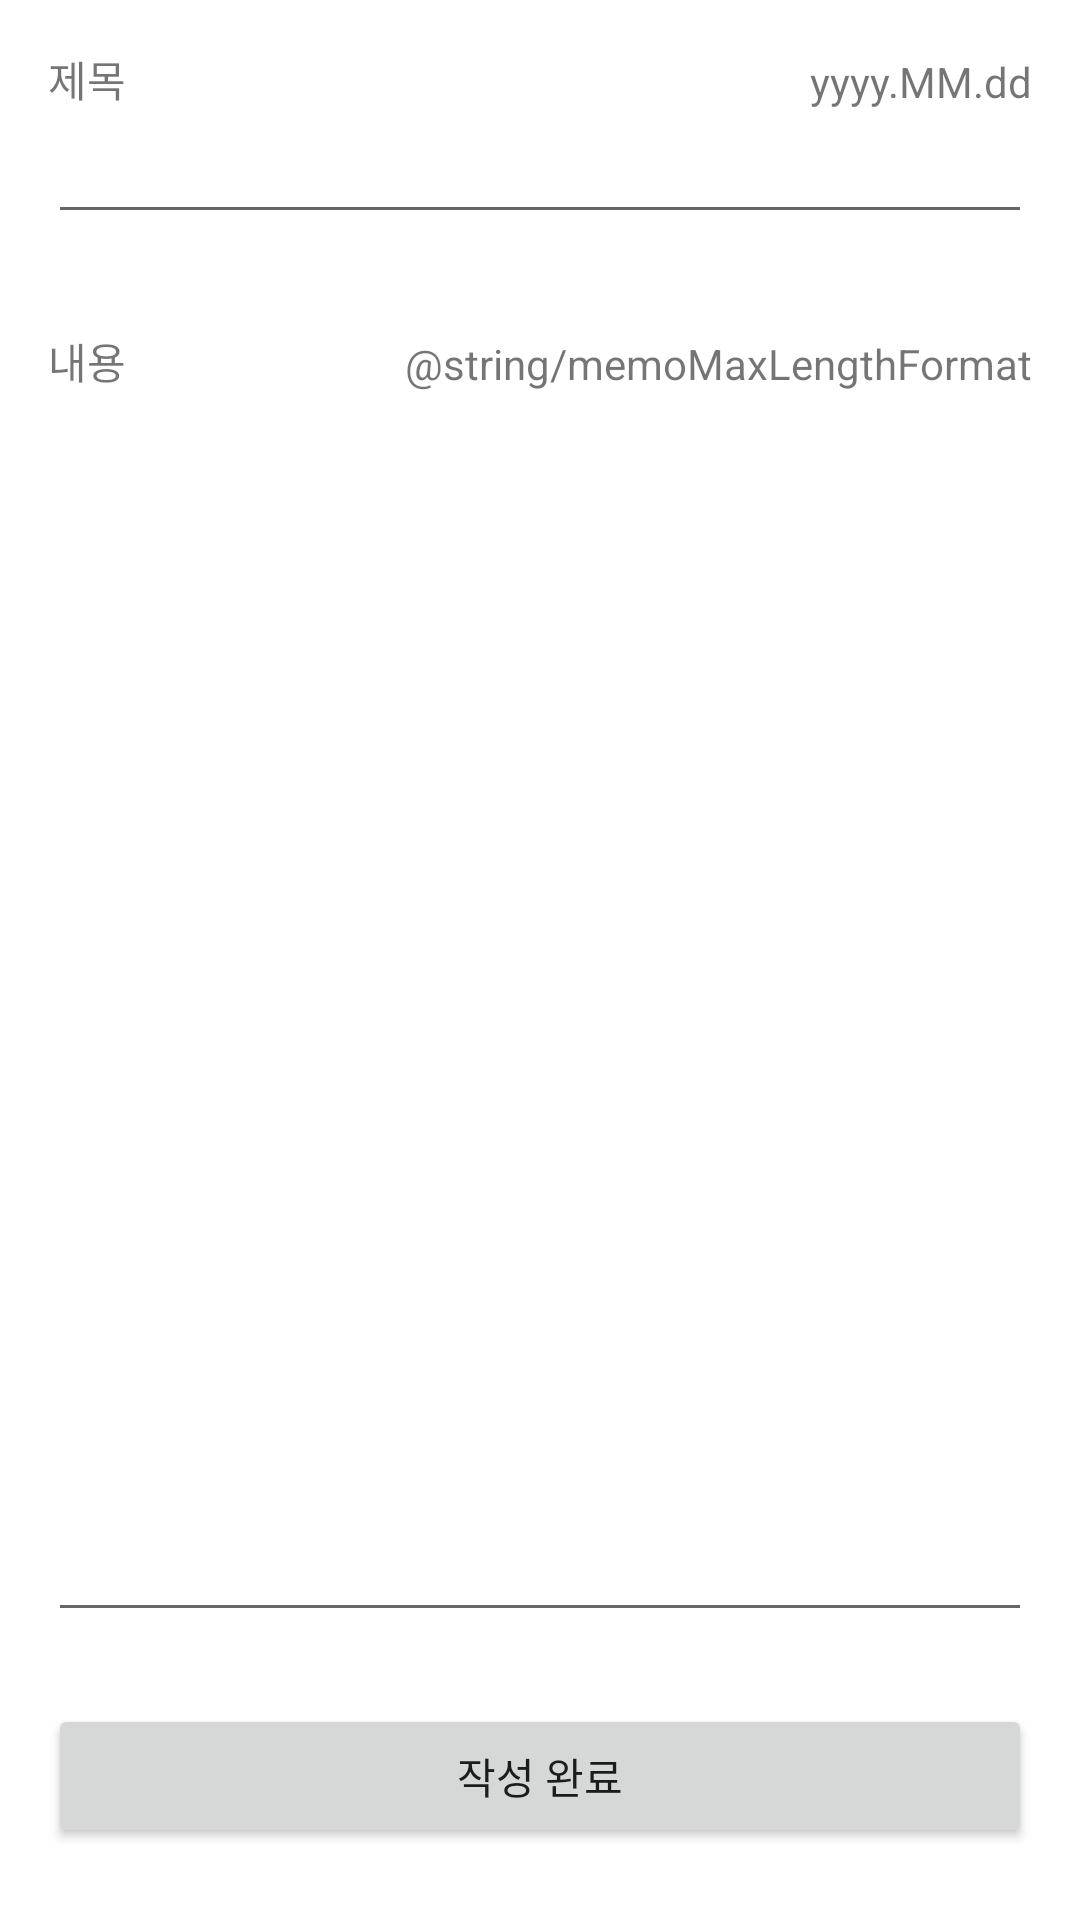

Produce the Android XML layout that renders to this screen, including the resource entries it uses.
<!-- AndroidManifest.xml: application theme Theme.TryingMVVMStudy -->
<!-- res/layout/activity_memo.xml -->
<?xml version="1.0" encoding="utf-8"?>
<layout xmlns:android="http://schemas.android.com/apk/res/android"
    xmlns:app="http://schemas.android.com/apk/res-auto"
    xmlns:tools="http://schemas.android.com/tools">

    <data>

        <variable
            name="memo"
            type="com.malibin.study.trying.mvvm.domain.Memo" />
    </data>

    <androidx.constraintlayout.widget.ConstraintLayout
        android:layout_width="match_parent"
        android:layout_height="match_parent"
        tools:context=".presentation.MemoActivity">

        <TextView
            android:id="@+id/textView"
            android:layout_width="wrap_content"
            android:layout_height="wrap_content"
            android:layout_marginStart="16dp"
            android:layout_marginTop="16dp"
            android:text="@string/title"
            app:layout_constraintStart_toStartOf="parent"
            app:layout_constraintTop_toTopOf="parent" />

        <EditText
            android:id="@+id/textTitle"
            android:layout_width="0dp"
            android:layout_height="wrap_content"
            android:layout_marginStart="16dp"
            android:layout_marginEnd="16dp"
            android:ems="10"
            android:inputType="textPersonName"
            app:layout_constraintEnd_toEndOf="parent"
            app:layout_constraintStart_toStartOf="parent"
            app:layout_constraintTop_toBottomOf="@+id/textView" />

        <TextView
            android:id="@+id/textDate"
            android:layout_width="wrap_content"
            android:layout_height="wrap_content"
            android:text="@string/dateFormat"
            app:layout_constraintBottom_toTopOf="@+id/textTitle"
            app:layout_constraintEnd_toEndOf="@+id/textTitle" />

        <TextView
            android:id="@+id/textView2"
            android:layout_width="wrap_content"
            android:layout_height="wrap_content"
            android:layout_marginStart="16dp"
            android:layout_marginTop="32dp"
            android:text="@string/content"
            app:layout_constraintStart_toStartOf="parent"
            app:layout_constraintTop_toBottomOf="@+id/textTitle" />

        <TextView
            android:id="@+id/textView4"
            android:layout_width="wrap_content"
            android:layout_height="wrap_content"
            android:text="@string/memoMaxLengthFormat"
            app:layout_constraintBottom_toTopOf="@+id/textContent"
            app:layout_constraintEnd_toEndOf="@+id/textContent" />

        <EditText
            android:id="@+id/textContent"
            android:layout_width="0dp"
            android:layout_height="0dp"
            android:layout_marginStart="16dp"
            android:layout_marginEnd="16dp"
            android:layout_marginBottom="24dp"
            android:ems="10"
            android:gravity="start|top"
            android:inputType="textMultiLine"
            app:layout_constraintBottom_toTopOf="@+id/buttonSubmit"
            app:layout_constraintEnd_toEndOf="parent"
            app:layout_constraintStart_toStartOf="parent"
            app:layout_constraintTop_toBottomOf="@+id/textView2" />

        <Button
            android:id="@+id/buttonSubmit"
            android:layout_width="0dp"
            android:layout_height="wrap_content"
            android:layout_marginStart="16dp"
            android:layout_marginEnd="16dp"
            android:layout_marginBottom="24dp"
            android:text="@string/writeComplete"
            app:layout_constraintBottom_toBottomOf="parent"
            app:layout_constraintEnd_toEndOf="parent"
            app:layout_constraintStart_toStartOf="parent" />

    </androidx.constraintlayout.widget.ConstraintLayout>
</layout>
<!-- resources referenced by this layout -->
<resources>
  <string name="content">내용</string>
  <string name="dateFormat">yyyy.MM.dd</string>
  <string name="title">제목</string>
  <string name="writeComplete">작성 완료</string>
  <style name="Theme.TryingMVVMStudy" parent="Theme.MaterialComponents.DayNight.DarkActionBar">
          
          <item name="colorPrimary">@color/purple_500</item>
          <item name="colorPrimaryVariant">@color/purple_700</item>
          <item name="colorOnPrimary">@color/white</item>
          
          <item name="colorSecondary">@color/teal_200</item>
          <item name="colorSecondaryVariant">@color/teal_700</item>
          <item name="colorOnSecondary">@color/black</item>
          
          <item name="android:statusBarColor" tools:targetApi="l">?attr/colorPrimaryVariant</item>
          
      </style>
  <!-- not gathered from this repository: default colours our renderer supplied (Android Studio template values) -->
  <color name="purple_500">#FF6200EE</color>
  <color name="purple_700">#FF3700B3</color>
  <color name="teal_200">#FF03DAC5</color>
  <color name="teal_700">#FF018786</color>
  <color name="black">#FF000000</color>
  <color name="white">#FFFFFFFF</color>
</resources>
